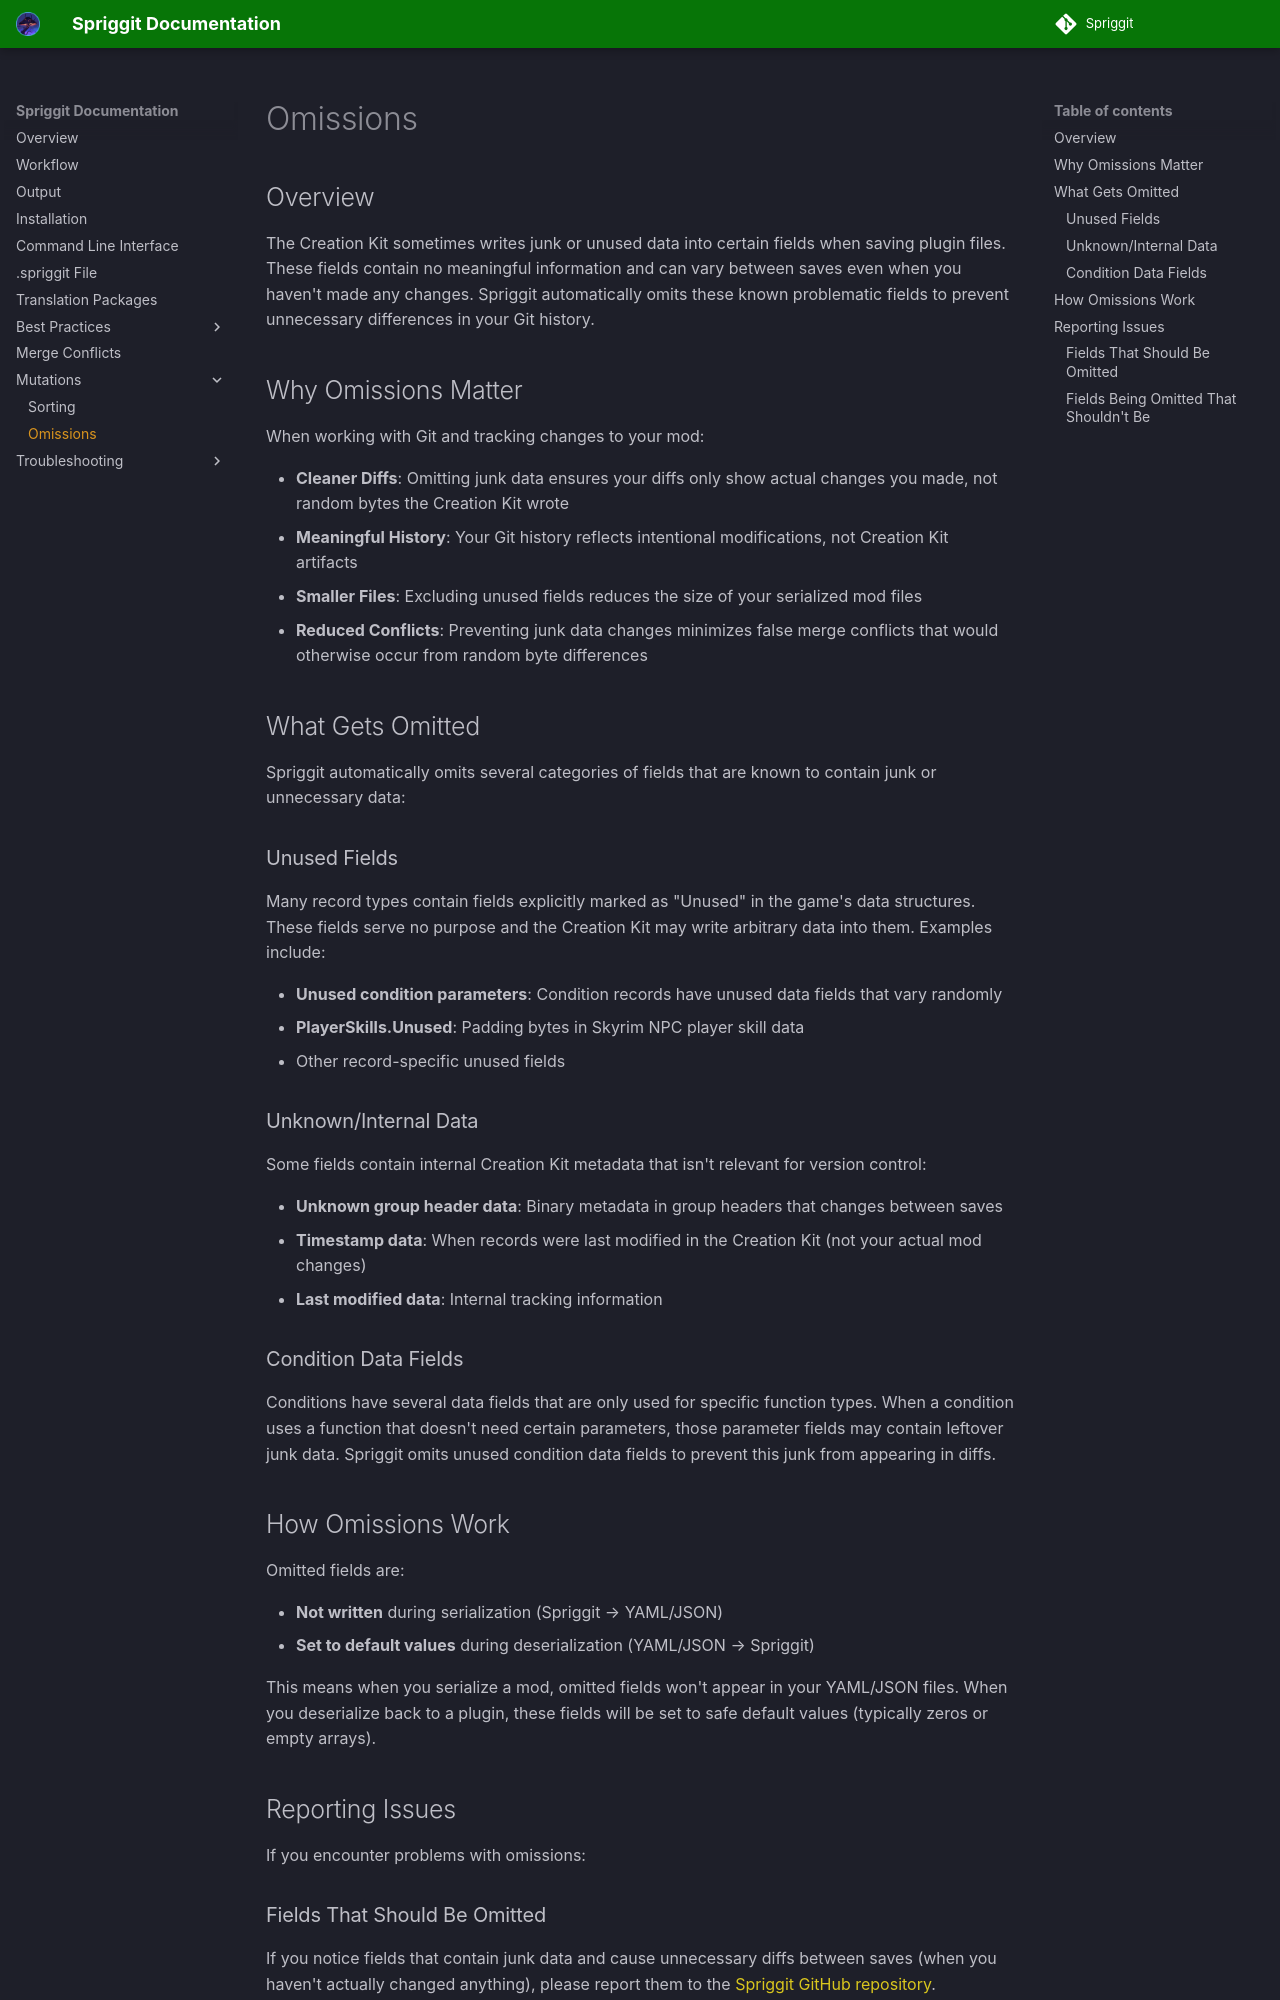

repository: Mutagen-Modding/Spriggit · page: omissions/index.html · generator: mkdocs

# Omissions

## Overview
The Creation Kit sometimes writes junk or unused data into certain fields when saving plugin files. These fields contain no meaningful information and can vary between saves even when you haven't made any changes. Spriggit automatically omits these known problematic fields to prevent unnecessary differences in your Git history.

## Why Omissions Matter
When working with Git and tracking changes to your mod:

- **Cleaner Diffs**: Omitting junk data ensures your diffs only show actual changes you made, not random bytes the Creation Kit wrote
- **Meaningful History**: Your Git history reflects intentional modifications, not Creation Kit artifacts
- **Smaller Files**: Excluding unused fields reduces the size of your serialized mod files
- **Reduced Conflicts**: Preventing junk data changes minimizes false merge conflicts that would otherwise occur from random byte differences

## What Gets Omitted
Spriggit automatically omits several categories of fields that are known to contain junk or unnecessary data:

### Unused Fields
Many record types contain fields explicitly marked as "Unused" in the game's data structures. These fields serve no purpose and the Creation Kit may write arbitrary data into them. Examples include:

- **Unused condition parameters**: Condition records have unused data fields that vary randomly
- **PlayerSkills.Unused**: Padding bytes in Skyrim NPC player skill data
- Other record-specific unused fields

### Unknown/Internal Data
Some fields contain internal Creation Kit metadata that isn't relevant for version control:

- **Unknown group header data**: Binary metadata in group headers that changes between saves
- **Timestamp data**: When records were last modified in the Creation Kit (not your actual mod changes)
- **Last modified data**: Internal tracking information

### Condition Data Fields
Conditions have several data fields that are only used for specific function types. When a condition uses a function that doesn't need certain parameters, those parameter fields may contain leftover junk data. Spriggit omits unused condition data fields to prevent this junk from appearing in diffs.

## How Omissions Work
Omitted fields are:

- **Not written** during serialization (Spriggit → YAML/JSON)
- **Set to default values** during deserialization (YAML/JSON → Spriggit)

This means when you serialize a mod, omitted fields won't appear in your YAML/JSON files. When you deserialize back to a plugin, these fields will be set to safe default values (typically zeros or empty arrays).

## Reporting Issues
If you encounter problems with omissions:
